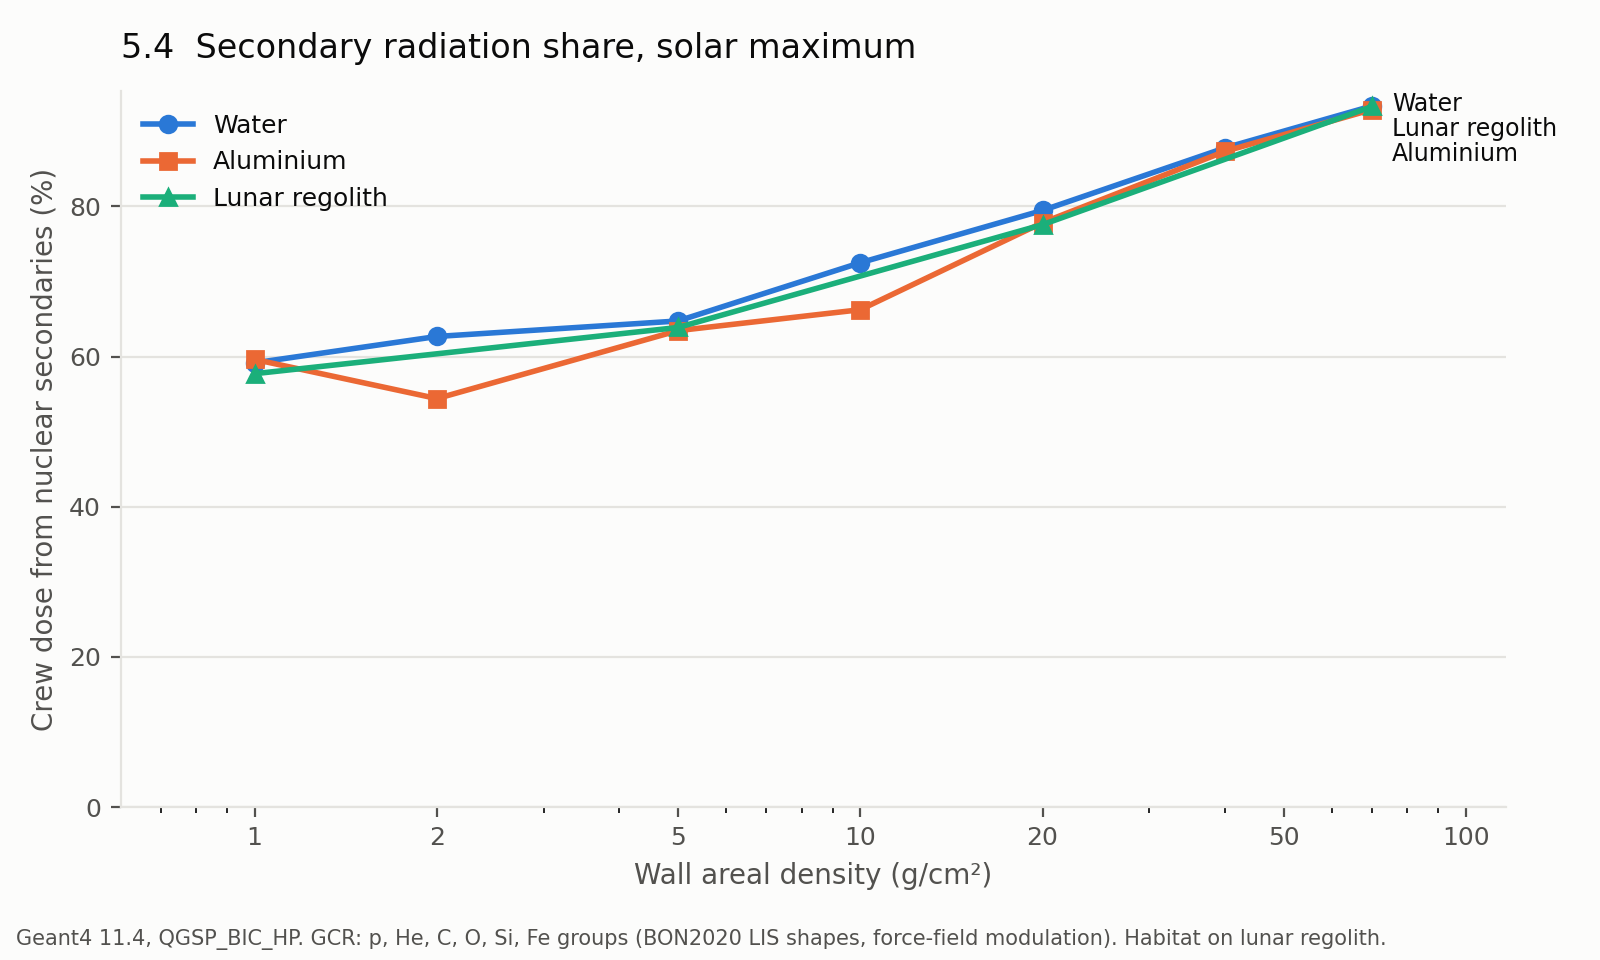

Values plotted in this chart, from the file beside it:
Material, Wall (g/cm²), Nuclear share (%)
Water, 1.00, 59.2
Water, 2.00, 62.7
Water, 5.00, 64.7
Water, 10.00, 72.5
Water, 20.00, 79.5
Water, 40.00, 87.8
Water, 70.00, 93.4
Aluminium, 1.00, 59.6
Aluminium, 2.00, 54.4
Aluminium, 5.00, 63.5
Aluminium, 10.00, 66.2
Aluminium, 20.00, 77.8
Aluminium, 40.00, 87.3
Aluminium, 70.00, 92.9
Lunar regolith, 1.00, 57.7
Lunar regolith, 5.00, 63.9
Lunar regolith, 20.00, 77.6
Lunar regolith, 70.00, 93.3
